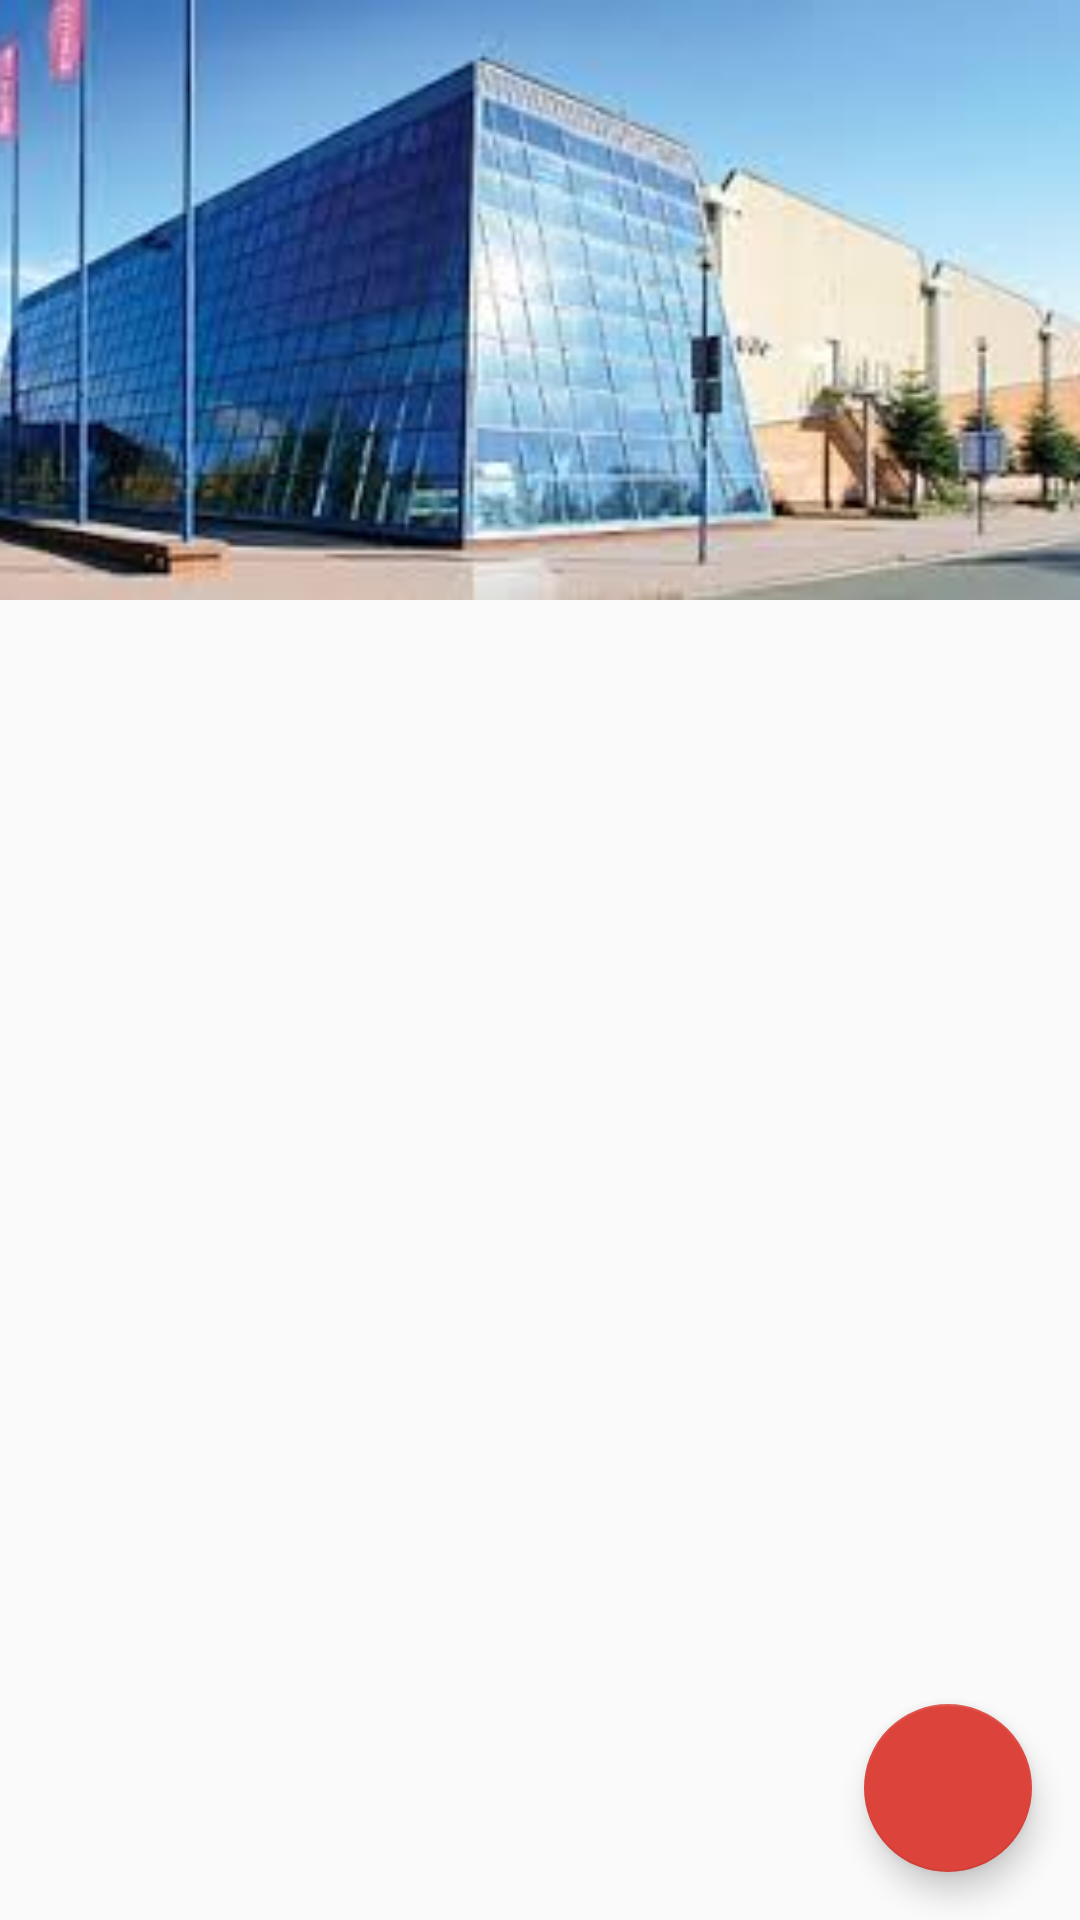

Write the Android layout XML for this screen, with the resource values it uses.
<!-- AndroidManifest.xml: application theme AppTheme -->
<!-- res/layout/first_fragment.xml -->
<?xml version="1.0" encoding="utf-8"?>
<android.support.design.widget.CoordinatorLayout
    android:id="@+id/coordinator_layout"
    xmlns:android="http://schemas.android.com/apk/res/android"
    xmlns:app="http://schemas.android.com/apk/res-auto"
    android:layout_width="match_parent"
    android:layout_height="match_parent"
    android:orientation="vertical">

    <android.support.design.widget.AppBarLayout
        android:layout_width="match_parent"
        android:layout_height="wrap_content"
        android:theme="@style/ThemeOverlay.AppCompat.Dark.ActionBar">

        <android.support.design.widget.CollapsingToolbarLayout
            android:layout_width="match_parent"
            android:layout_height="200dp"
            app:contentScrim="@color/color_primary"
            app:layout_scrollFlags="scroll|exitUntilCollapsed">

            <ImageView
                android:layout_width="match_parent"
                android:layout_height="match_parent"
                android:scaleType="centerCrop"
                android:src="@drawable/expo"
                app:layout_collapseMode="parallax"/>

            <android.support.v7.widget.Toolbar
                android:id="@+id/toolbar"
                android:layout_width="match_parent"
                android:layout_height="?attr/actionBarSize"
                android:minHeight="?attr/actionBarSize"
                android:theme="@style/ThemeOverlay.AppCompat.Dark.ActionBar"
                app:layout_collapseMode="pin"/>

        </android.support.design.widget.CollapsingToolbarLayout>

    </android.support.design.widget.AppBarLayout>

    <android.support.v7.widget.RecyclerView
        android:id="@+id/list"
        android:layout_width="match_parent"
        android:layout_height="match_parent"
        android:clipToPadding="false"
        android:padding="8dp"
        app:layout_behavior="@string/appbar_scrolling_view_behavior"/>

    <android.support.design.widget.FloatingActionButton
        android:id="@+id/floating_action_button"
        android:layout_width="wrap_content"
        android:layout_height="wrap_content"
        android:layout_gravity="bottom|end"
        android:layout_margin="16dp"
        app:backgroundTint="@color/red"
        app:fabSize="normal"/>
</android.support.design.widget.CoordinatorLayout>
<!-- resources referenced by this layout -->
<resources>
  <color name="color_primary">#689f39</color>
  <color name="red">#dc433b</color>
  <!-- drawable expo: jpg bitmap (drawable, 9596 bytes) -->
  <style name="AppTheme" parent="Theme.AppCompat.Light.NoActionBar">
          <item name="colorPrimary">@color/primary</item>
          <item name="colorPrimaryDark">@color/primary_dark</item>
          <item name="android:textColorPrimary">@color/white</item>
          <item name="colorControlNormal">@color/white</item>
      </style>
  <color name="white">#ffffff</color>
</resources>
